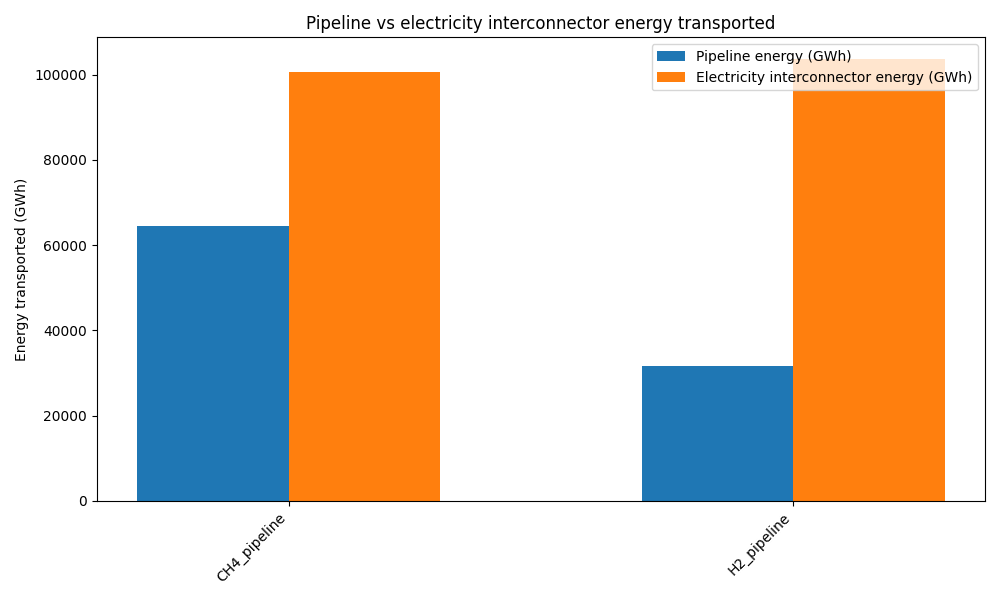

Source data for this figure (header and first rows):
scenario, objective_eur, pipeline_energy_gwh, electricity_interconnector_energy_gwh, pipeline_capacity_mw, pipeline_routes, pipeline_links, route_DK_NO_gwh, route_DK_SE_gwh, route_DK_DE_gwh, route_DE_SE_gwh, route_NO_SE_gwh, route_DE_NO_gwh
CH4_pipeline, 74173149873, 64387, 100589, 82200, 6, ['CH4_pipeline_DK_NO', 'CH4_pipeline_DK_…, 16986, 8554, 7916, 14171, 0.0, 16761
H2_pipeline, 75154068751, 31605, 103539, 78000, 6, ['H2_pipeline_DK_NO', 'H2_pipeline_DK_SE…, 10177, 3547, 4144, 3906, 0.0, 9831
